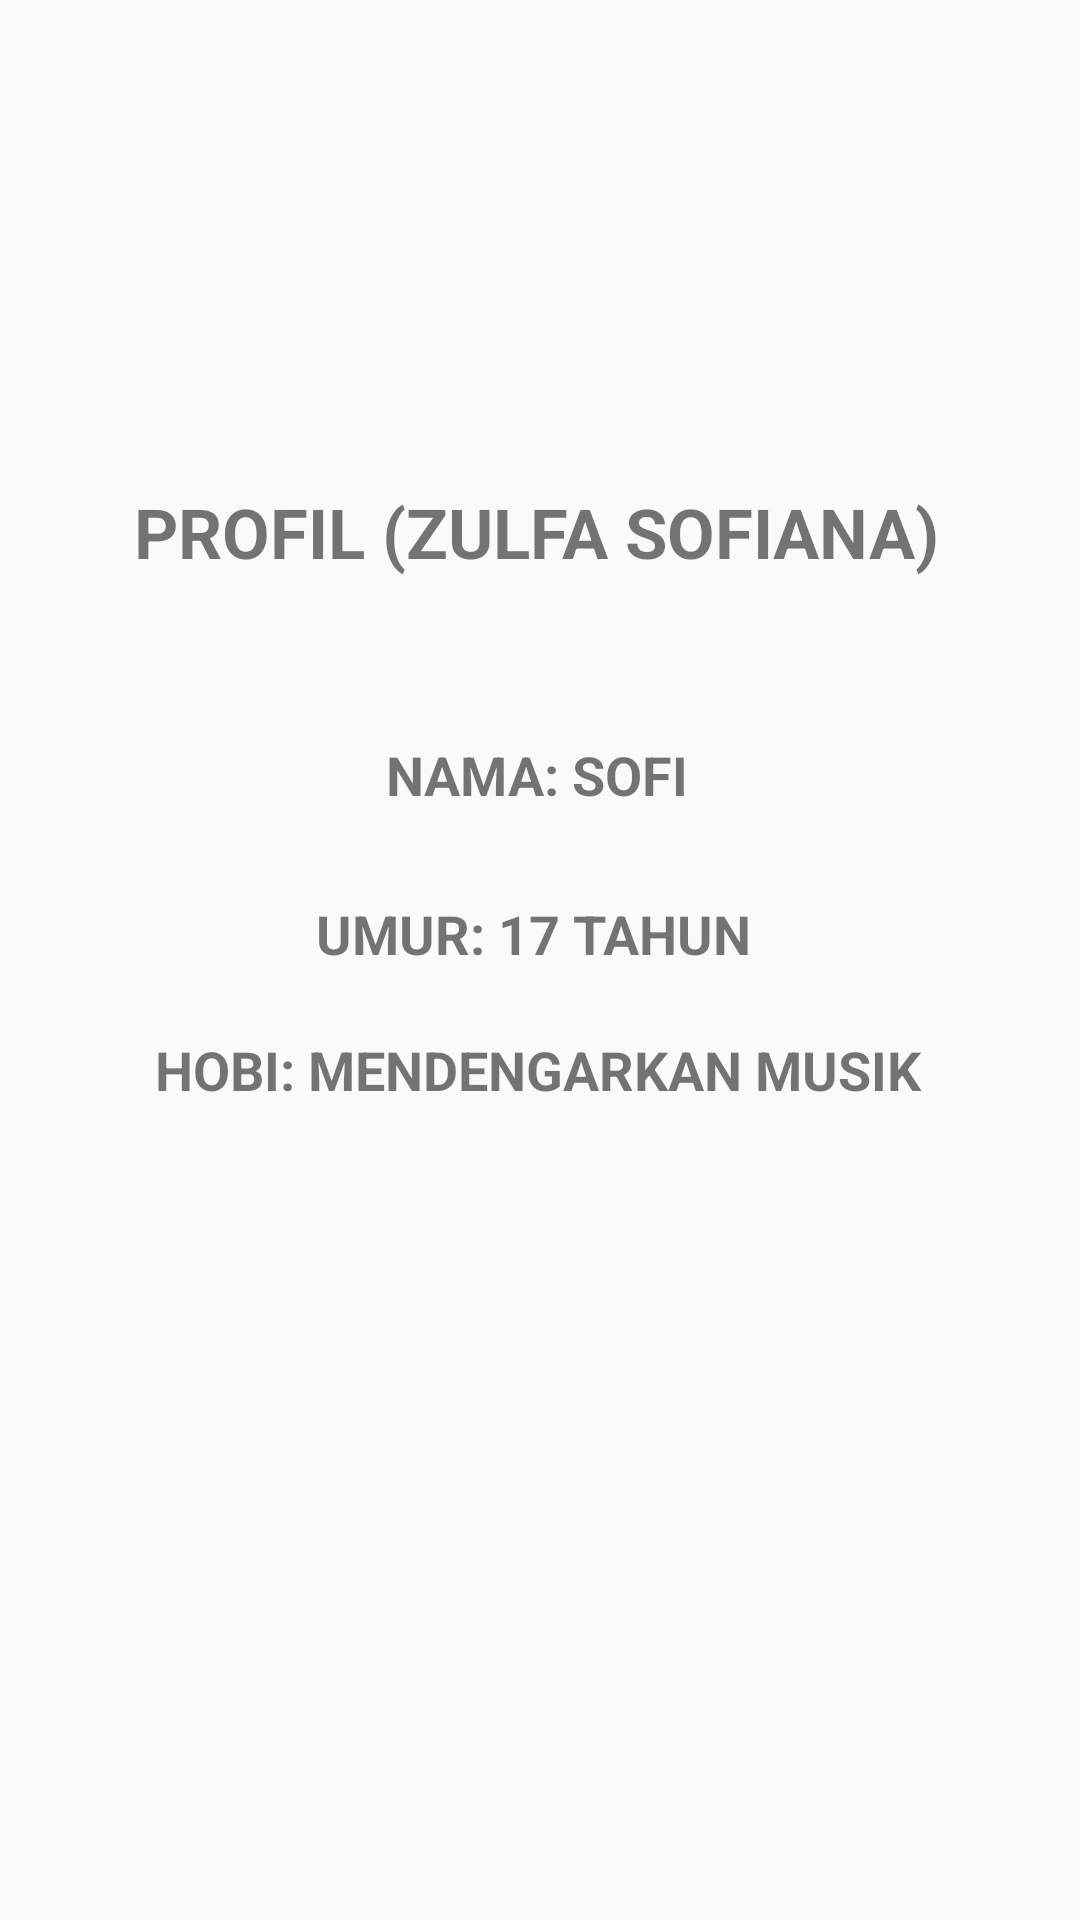

Write the Android layout XML for this screen, with the resource values it uses.
<!-- AndroidManifest.xml: application theme Theme.Jobsheet12SOFI -->
<!-- res/layout/activity_main2.xml -->
<?xml version="1.0" encoding="utf-8"?>
<android.support.constraint.ConstraintLayout xmlns:android="http://schemas.android.com/apk/res/android"
    xmlns:app="http://schemas.android.com/apk/res-auto"
    xmlns:tools="http://schemas.android.com/tools"
    android:layout_width="match_parent"
    android:layout_height="match_parent"
    tools:context=".MainActivity2">

    <TextView
        android:id="@+id/textView4"
        android:layout_width="373dp"
        android:layout_height="wrap_content"
        android:layout_margin="10sp"
        android:gravity="center_horizontal"
        android:text="PROFIL (ZULFA SOFIANA)"
        android:textSize="23sp"
        android:textStyle="bold"
        app:layout_constraintBottom_toBottomOf="parent"
        app:layout_constraintEnd_toEndOf="parent"
        app:layout_constraintHorizontal_bias="0.552"
        app:layout_constraintStart_toStartOf="parent"
        app:layout_constraintTop_toTopOf="parent"
        app:layout_constraintVertical_bias="0.258" />

    <TextView
        android:id="@+id/textView"
        android:layout_width="373dp"
        android:layout_height="wrap_content"
        android:layout_margin="10sp"
        android:gravity="center_horizontal"
        android:text="NAMA: SOFI"
        android:textSize="18sp"
        android:textStyle="bold"
        app:layout_constraintBottom_toBottomOf="parent"
        app:layout_constraintEnd_toEndOf="parent"
        app:layout_constraintHorizontal_bias="0.552"
        app:layout_constraintStart_toStartOf="parent"
        app:layout_constraintTop_toTopOf="parent"
        app:layout_constraintVertical_bias="0.396" />

    <TextView
        android:id="@+id/textView2"
        android:layout_width="373dp"
        android:layout_height="wrap_content"
        android:layout_margin="10sp"
        android:gravity="center_horizontal"
        android:text="UMUR: 17 TAHUN"
        android:textSize="18sp"
        android:textStyle="bold"
        app:layout_constraintBottom_toBottomOf="parent"
        app:layout_constraintEnd_toEndOf="parent"
        app:layout_constraintHorizontal_bias="0.578"
        app:layout_constraintStart_toStartOf="parent"
        app:layout_constraintTop_toTopOf="parent"
        app:layout_constraintVertical_bias="0.485" />

    <TextView
        android:id="@+id/textView3"
        android:layout_width="373dp"
        android:layout_height="wrap_content"
        android:layout_margin="10sp"
        android:gravity="center_horizontal"
        android:text="HOBI: MENDENGARKAN MUSIK"
        android:textSize="18sp"
        android:textStyle="bold"
        app:layout_constraintBottom_toBottomOf="parent"
        app:layout_constraintEnd_toEndOf="parent"
        app:layout_constraintHorizontal_bias="0.526"
        app:layout_constraintStart_toStartOf="parent"
        app:layout_constraintTop_toTopOf="parent"
        app:layout_constraintVertical_bias="0.561" />

</android.support.constraint.ConstraintLayout>
<!-- resources referenced by this layout -->
<resources>
  <style name="Theme.Jobsheet12SOFI" parent="Theme.AppCompat.Light.DarkActionBar">
          
          <item name="colorPrimary">@color/purple_500</item>
          <item name="colorPrimaryDark">@color/purple_700</item>
          <item name="colorAccent">@color/teal_200</item>
          
      </style>
  <!-- not gathered from this repository: default colours our renderer supplied (Android Studio template values) -->
  <color name="purple_500">#FF6200EE</color>
  <color name="purple_700">#FF3700B3</color>
  <color name="teal_200">#FF03DAC5</color>
</resources>
